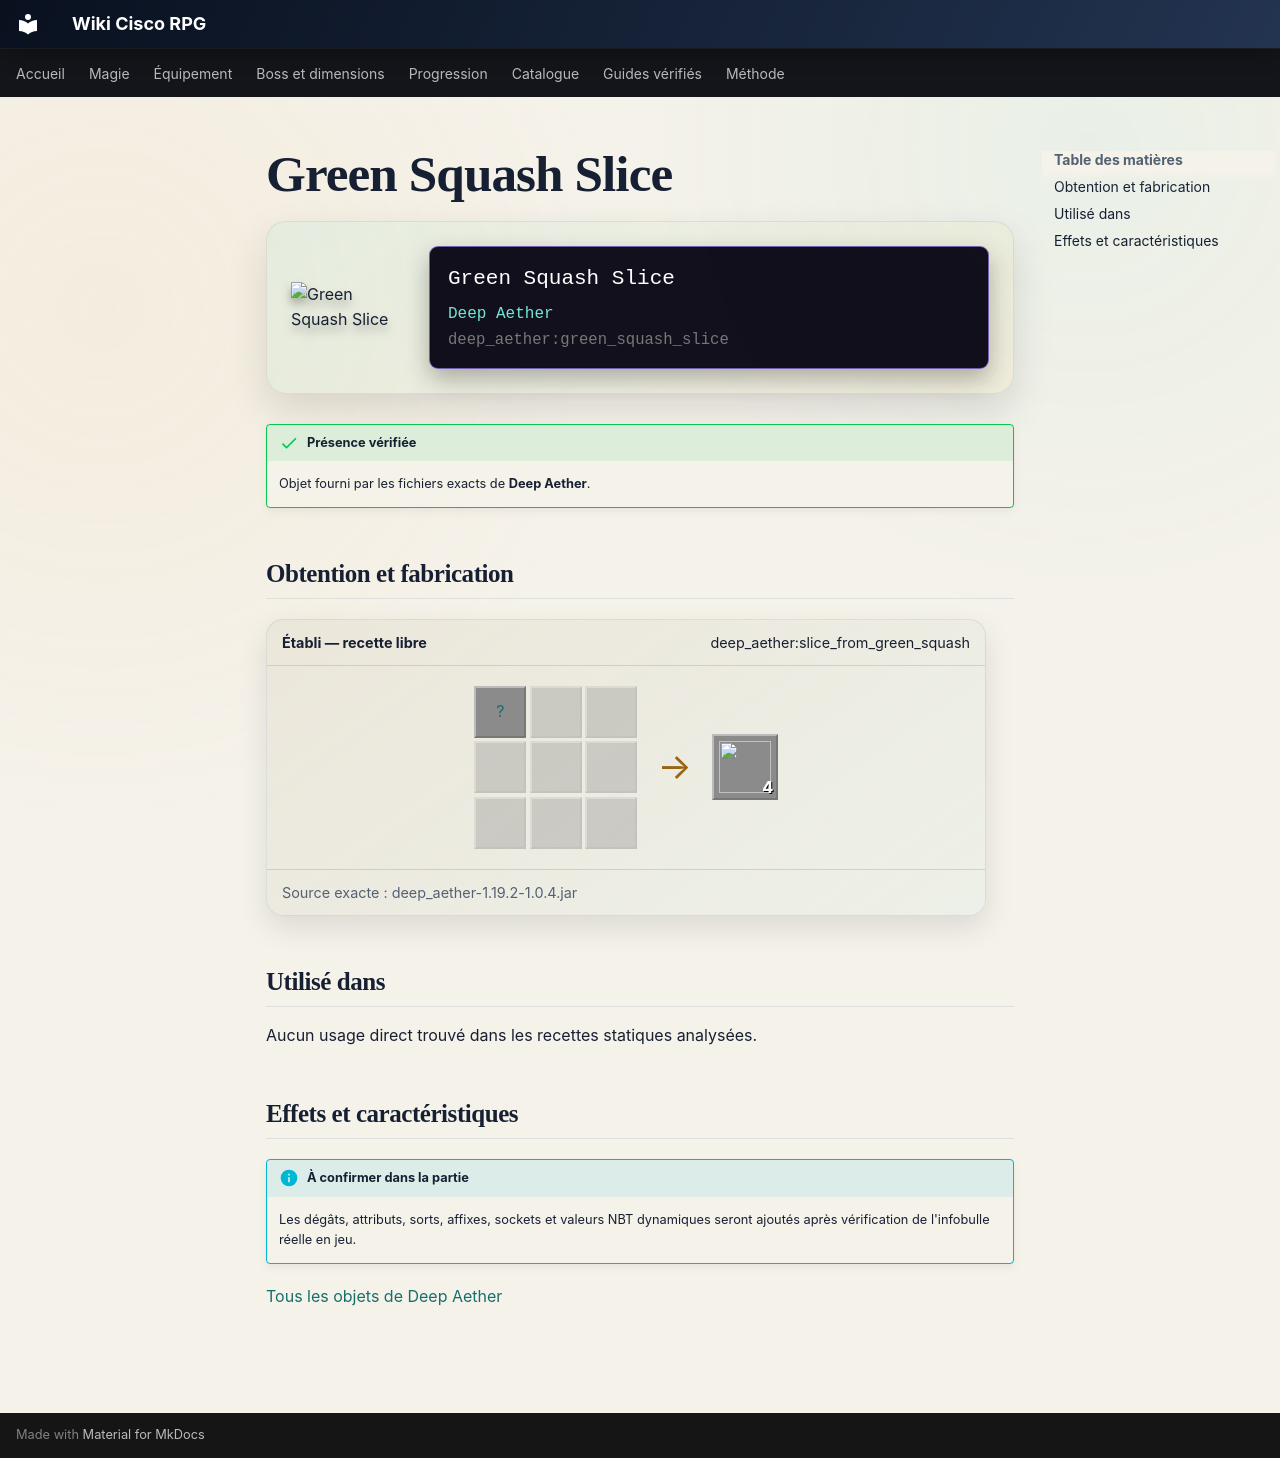

repository: Kloups-Dev/wiki-cisco-rpg · page: catalogue/objets/deep_aether/green_squash_slice/index.html · generator: mkdocs

# Green Squash Slice

<div class="mc-item-showcase">
<img class="mc-item-icon" src="../../../../assets/generated/items/deep_aether/green_squash_slice.png" alt="Green Squash Slice">
<div class="mc-tooltip-card">
<div class="mc-tooltip-card__name">Green Squash Slice</div>
<div class="mc-tooltip-card__mod">Deep Aether</div>
<div class="mc-tooltip-card__id">deep_aether:green_squash_slice</div>
</div>
</div>

!!! success "Présence vérifiée"
    Objet fourni par les fichiers exacts de **Deep Aether**.

## Obtention et fabrication

<div class="jei-recipe"><div class="jei-recipe__head"><strong>Établi — recette libre</strong><span>deep_aether:slice_from_green_squash</span></div><div class="jei-recipe__body"><div class="jei-grid"><a class="jei-slot" href="../../../../catalogue/objets/deep_aether/green_squash/" title="Green Squash (deep_aether:green_squash)">?</a><span class="jei-slot jei-slot--empty"></span><span class="jei-slot jei-slot--empty"></span><span class="jei-slot jei-slot--empty"></span><span class="jei-slot jei-slot--empty"></span><span class="jei-slot jei-slot--empty"></span><span class="jei-slot jei-slot--empty"></span><span class="jei-slot jei-slot--empty"></span><span class="jei-slot jei-slot--empty"></span></div><span class="jei-arrow">→</span><span class="jei-slot jei-slot--result"><img src="../../../../assets/generated/items/deep_aether/green_squash_slice.png" alt=""><span class="jei-count">4</span></span></div><div class="jei-recipe__source">Source exacte : deep_aether-1.19.2-1.0.4.jar</div></div>

## Utilisé dans

Aucun usage direct trouvé dans les recettes statiques analysées.

## Effets et caractéristiques

!!! info "À confirmer dans la partie"
    Les dégâts, attributs, sorts, affixes, sockets et valeurs NBT dynamiques seront ajoutés après vérification de l'infobulle réelle en jeu.

[Tous les objets de Deep Aether](../../../contenu/deep-aether.md)
